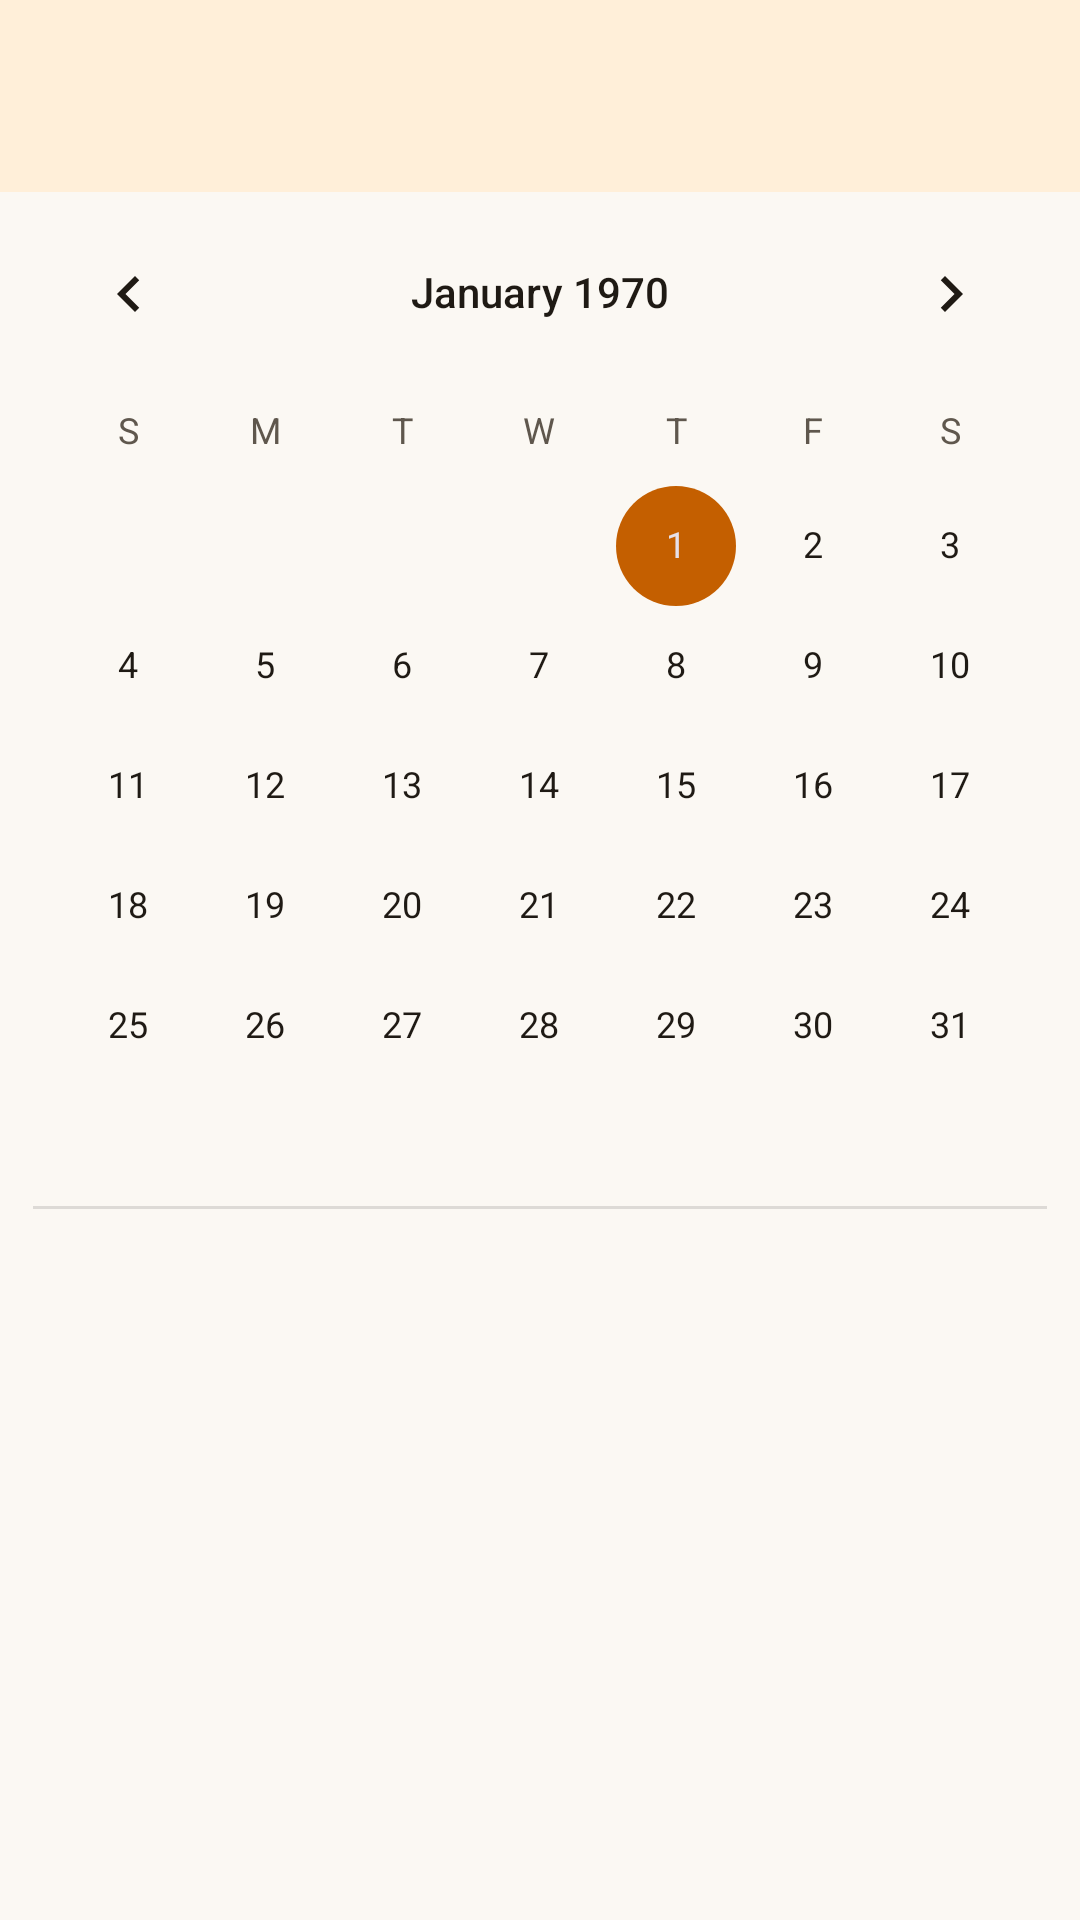

This screen was rendered from an Android layout file. Write that file and the resources it references.
<!-- AndroidManifest.xml: application theme AppTheme -->
<!-- res/layout/activity_calendar.xml -->
<?xml version="1.0" encoding="utf-8"?>
<androidx.constraintlayout.widget.ConstraintLayout xmlns:android="http://schemas.android.com/apk/res/android"
        xmlns:tools="http://schemas.android.com/tools"
        xmlns:app="http://schemas.android.com/apk/res-auto"
        android:layout_width="match_parent"
        android:layout_height="match_parent"
        tools:context=".Calendar"
>

    <androidx.appcompat.widget.Toolbar
            android:layout_width="0dp"
            android:layout_height="wrap_content"
            android:background="?attr/barColor"
            android:theme="?attr/actionBarTheme"
            android:minHeight="?attr/actionBarSize"
            android:id="@+id/toolbar"
            app:layout_constraintStart_toStartOf="parent"
            app:layout_constraintTop_toTopOf="parent"
            app:layout_constraintEnd_toEndOf="parent" />

    <CalendarView
            android:layout_width="0dp"
            android:layout_height="wrap_content"
            android:id="@+id/calendarView"
            app:layout_constraintTop_toBottomOf="@+id/toolbar"
            app:layout_constraintStart_toStartOf="parent"
            app:layout_constraintEnd_toEndOf="parent" />

    <View
            android:id="@+id/divider"
            android:layout_width="0dp"
            android:layout_height="1dp"
            android:background="?android:attr/listDivider"
            app:layout_constraintTop_toBottomOf="@+id/calendarView"
            app:layout_constraintEnd_toEndOf="parent"
            android:layout_marginEnd="11dp"
            app:layout_constraintStart_toStartOf="parent"
            android:layout_marginStart="11dp" />

    <androidx.recyclerview.widget.RecyclerView
            android:layout_width="0dp"
            android:visibility="visible"
            android:clipToPadding="false"
            android:layout_height="0dp"
            app:layout_constraintTop_toBottomOf="@+id/divider"
            app:layout_constraintEnd_toEndOf="parent"
            app:layout_constraintBottom_toBottomOf="parent"
            app:layout_constraintStart_toStartOf="parent"
            android:id="@+id/recyclerCalendar"
            android:layout_marginStart="4dp"
            android:layout_marginEnd="4dp"
            android:paddingBottom="4dp"
            android:paddingTop="4dp" />

    <include
            android:id="@+id/emptyView"
            layout="@layout/view_empty"
            android:layout_width="0dp"
            android:layout_height="0dp"
            app:layout_constraintBottom_toBottomOf="parent"
            app:layout_constraintEnd_toEndOf="parent"
            app:layout_constraintStart_toStartOf="parent"
            app:layout_constraintTop_toBottomOf="@+id/divider" />
</androidx.constraintlayout.widget.ConstraintLayout>
<!-- res/layout/view_empty.xml (included above) -->
<?xml version="1.0" encoding="utf-8"?>
<LinearLayout xmlns:android="http://schemas.android.com/apk/res/android"
        xmlns:app="http://schemas.android.com/apk/res-auto"
        android:layout_width="match_parent"
        android:layout_height="match_parent"
        android:gravity="center"
        android:orientation="vertical"
        android:padding="32dp"
        android:visibility="gone">

    <FrameLayout
            android:layout_width="104dp"
            android:layout_height="104dp"
            android:background="@drawable/bg_empty_circle">

        <ImageView
                android:id="@+id/emptyIcon"
                android:layout_width="48dp"
                android:layout_height="48dp"
                android:layout_gravity="center"
                android:importantForAccessibility="no"
                app:tint="?attr/colorPrimary" />
    </FrameLayout>

    <TextView
            android:id="@+id/emptyTitle"
            android:layout_width="wrap_content"
            android:layout_height="wrap_content"
            android:layout_marginTop="20dp"
            android:gravity="center"
            android:textAppearance="@style/TextAppearance.App.Headline"
            android:textColor="?android:attr/textColorPrimary" />

    <TextView
            android:id="@+id/emptyHint"
            android:layout_width="wrap_content"
            android:layout_height="wrap_content"
            android:layout_marginTop="8dp"
            android:gravity="center"
            android:textAppearance="@style/TextAppearance.App.Body"
            android:textColor="?android:attr/textColorSecondary" />
</LinearLayout>
<!-- resources referenced by this layout -->
<resources>
  <style name="TextAppearance.App.Body" parent="TextAppearance.Material3.BodyLarge">
          <item name="android:textSize">16sp</item>
      </style>
  <style name="TextAppearance.App.Headline" parent="TextAppearance.Material3.HeadlineSmall">
          <item name="android:textSize">24sp</item>
          <item name="android:fontFamily">sans-serif-medium</item>
          <item name="android:fontFeatureSettings">tnum</item>
      </style>
  <style name="AppTheme" parent="Theme.Material3.DayNight.NoActionBar">
          <item name="android:logo">@drawable/vester_480</item>
          <item name="android:textColorPrimary">@color/primaryText</item>
          <item name="textColorPrimary">@color/primaryText</item>
          <item name="textColorSecondary">@color/secondaryText</item>
          <item name="barColor">@color/colorPrimary</item>
          <item name="colorPrimaryDark">@color/colorPrimaryDark</item>
          <item name="colorAccent">@color/m3_primary</item>
          <item name="cardBackgroundColor">@color/colorCardBackground</item>
          <item name="android:textColorSecondary">@color/secondaryText</item>
          <item name="android:windowBackground">@color/colorBackground</item>
          <item name="android:windowActivityTransitions">true</item>
          <item name="android:windowSplashScreenBackground" tools:targetApi="31">@color/colorBackground</item>
          <item name="android:colorBackground">@color/colorBackground</item>
  
          <item name="colorPrimary">@color/m3_primary</item>
          <item name="colorOnPrimary">@color/m3_on_primary</item>
          <item name="colorPrimaryContainer">@color/m3_primary_container</item>
          <item name="colorOnPrimaryContainer">@color/m3_on_primary_container</item>
          <item name="colorSecondaryContainer">@color/m3_secondary_container</item>
          <item name="colorOnSecondaryContainer">@color/m3_on_secondary_container</item>
          <item name="colorSurface">@color/colorBackground</item>
          <item name="colorOnSurface">@color/primaryText</item>
          <item name="colorOnSurfaceVariant">@color/secondaryText</item>
          <item name="colorSurfaceContainerLow">@color/m3_surface_container_low</item>
          <item name="colorSurfaceContainer">@color/m3_surface_container</item>
          <item name="colorSurfaceContainerHigh">@color/m3_surface_container_high</item>
          <item name="colorSurfaceContainerHighest">@color/m3_surface_container_high</item>
          <item name="colorOutline">@color/m3_outline</item>
          <item name="colorOutlineVariant">@color/m3_outline_variant</item>
          <item name="colorError">@color/m3_error</item>
      </style>
  <!-- drawable vester_480: webp bitmap (drawable-nodpi, 81868 bytes) -->
  <color name="primaryText">#1F1A14</color>
  <color name="secondaryText">#5F574D</color>
  <color name="colorPrimary">#FFEFD9</color>
  <color name="colorPrimaryDark">#F0D5AE</color>
  <color name="m3_primary">#C45F00</color>
  <color name="colorCardBackground">#FFFFFF</color>
  <color name="colorBackground">#FBF8F3</color>
  <color name="m3_on_primary">#FFFFFF</color>
  <color name="m3_primary_container">#FFDDB0</color>
  <color name="m3_on_primary_container">#3B2300</color>
  <color name="m3_secondary_container">#FFE6C7</color>
  <color name="m3_on_secondary_container">#3B2300</color>
  <color name="m3_surface_container_low">#F6F1E9</color>
  <color name="m3_surface_container">#F1EBE1</color>
  <color name="m3_surface_container_high">#EAE3D7</color>
  <color name="m3_outline">#8C8379</color>
  <color name="m3_outline_variant">#E3D9CA</color>
  <color name="m3_error">#D93025</color>
</resources>
